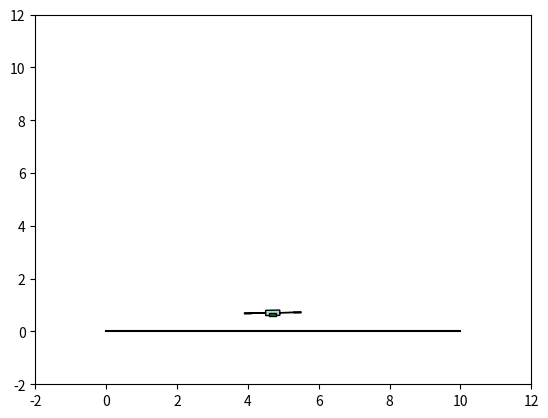

Write Python code to recreate this figure.
%matplotlib qt

# [redacted]

import matplotlib.pyplot as plt
import matplotlib.patches as mpatches
import numpy as np

# VTOL Parameter File

# Physical parameters of the VTOL known to the controller
mc = 1.0  # kg
mr = 0.2  # kg
Jc = 0.01  # kg m^2
d = 0.1  # m
mu = 0.1  # kg/s
g = 9.81  # m/s^2
F_wind = 0.0  # Wind disturbance force is zero initially

# Parameters for animation
length = 10.0

# Initial Conditions
z0 = 4.0  # Initial lateral position (m)
h0 = 0.0  # Initial altitude (m)
theta0 = 0.0  # Initial roll angle (rad)
zdot0 = 0.0  # Initial lateral velocity (m/s)
hdot0 = 0.0  # Initial climb rate (m/s)
thetadot0 = 0.0  # Initial roll rate (rad/s)
target0 = 5.5  # Initial target position (m)

# Simulation Parameters
t_start = 0.0  # Start time of simulation
t_end = 10.0  # End time of simulation
Ts = 0.01  # Sample time for simulation
t_plot = 0.1  # The plotting and animation is updated at this rate

# Saturation limits
fmax = 5.0  # Max Force, N

# Equilibrium force
Fe = (mc + 2 * mr) * g

# Mixing matrix
mixing = np.linalg.inv(np.array([[1.0, 1.0], [d, -d]]))


class VTOLAnimation:
    def __init__(self):
        self.flagInit = True
        self.fig, self.ax = plt.subplots()
        self.handle = []
        self.length = length
        plt.plot([0.0, length], [0.0, 0.0], 'k')
        plt.axis([-length / 5, length + length / 5, -length / 5, length + length / 5])
        self.time = 0.0  # Initialize time for circular motion

    def update(self, x, target=0.0):
        z = x.item(0)
        h = x.item(1)
        theta = x.item(2)

        self.drawVehicle(z, h, theta)
        self.drawTarget(target)

        if self.flagInit == True:
            self.flagInit = False

    def drawVehicle(self, z, h, theta):
        x1 = 0.2  # Increased size
        x2 = 0.6  # Increased size
        x3 = 0.8  # Increased size
        y1 = 0.1  # Increased size
        y2 = 0.02  # Increased size
        pts = np.array([
            [x1, y1],
            [x1, 0],
            [x2, 0],
            [x2, y2],
            [x3, y2],
            [x3, -y2],
            [x2, -y2],
            [x2, 0],
            [x1, 0],
            [x1, -y1],
            [-x1, -y1],
            [-x1, 0],
            [-x2, 0],
            [-x2, -y2],
            [-x3, -y2],
            [-x3, y2],
            [-x2, y2],
            [-x2, 0],
            [-x1, 0],
            [-x1, y1],
            [x1, y1]]).T
        R = np.array([
            [np.cos(theta), np.sin(theta)],
            [-np.sin(theta), np.cos(theta)],
        ])
        pts = R.T @ pts
        pts = pts + np.tile(np.array([[z], [h]]), (1, pts.shape[1]))
        xy = np.array(pts.T)

        if self.flagInit == True:
            self.handle.append(mpatches.Polygon(xy, facecolor='lightblue', edgecolor='black'))
            self.ax.add_patch(self.handle[0])
        else:
            self.handle[0].set_xy(xy)

    def drawTarget(self, target=0.0):
        w = 0.2  # Increased size
        h = 0.1  # Increased size
        radius = 1.0  # Radius of the circular path
        self.time += Ts  # Increment time for circular motion
        x_target = radius * np.cos(self.time) + target  # Circular path in x-direction
        y_target = radius * np.sin(self.time)  # Circular path in y-direction
        pts = np.matrix([
            [x_target + w / 2.0, y_target + h],
            [x_target + w / 2.0, y_target],
            [x_target - w / 2.0, y_target],
            [x_target - w / 2.0, y_target + h],
            [x_target + w / 2.0, y_target + h]])

        if self.flagInit == True:
            self.handle.append(mpatches.Polygon(pts, facecolor='green', edgecolor='black'))
            self.ax.add_patch(self.handle[1])
        else:
            self.handle[1].set_xy(pts)


def main():
    animation = VTOLAnimation()
    t = np.arange(0.0, t_end / 4, Ts)
    x = np.array([z0, h0 + 0.1, theta0])
    animation.update(x, target0)
    plt.pause(10)

    for ti in t:
        radius = 1.0  # Radius of the circular path
        x_target = radius * np.cos(ti) + target0  # Circular path in x-direction
        y_target = radius * np.sin(ti)  # Circular path in y-direction
        x = np.array([x_target, h0 + 0.1 + y_target, theta0 + ti / 100])
        target = target0
        animation.update(x, target)
        plt.pause(0.01)

    plt.show()


main()
